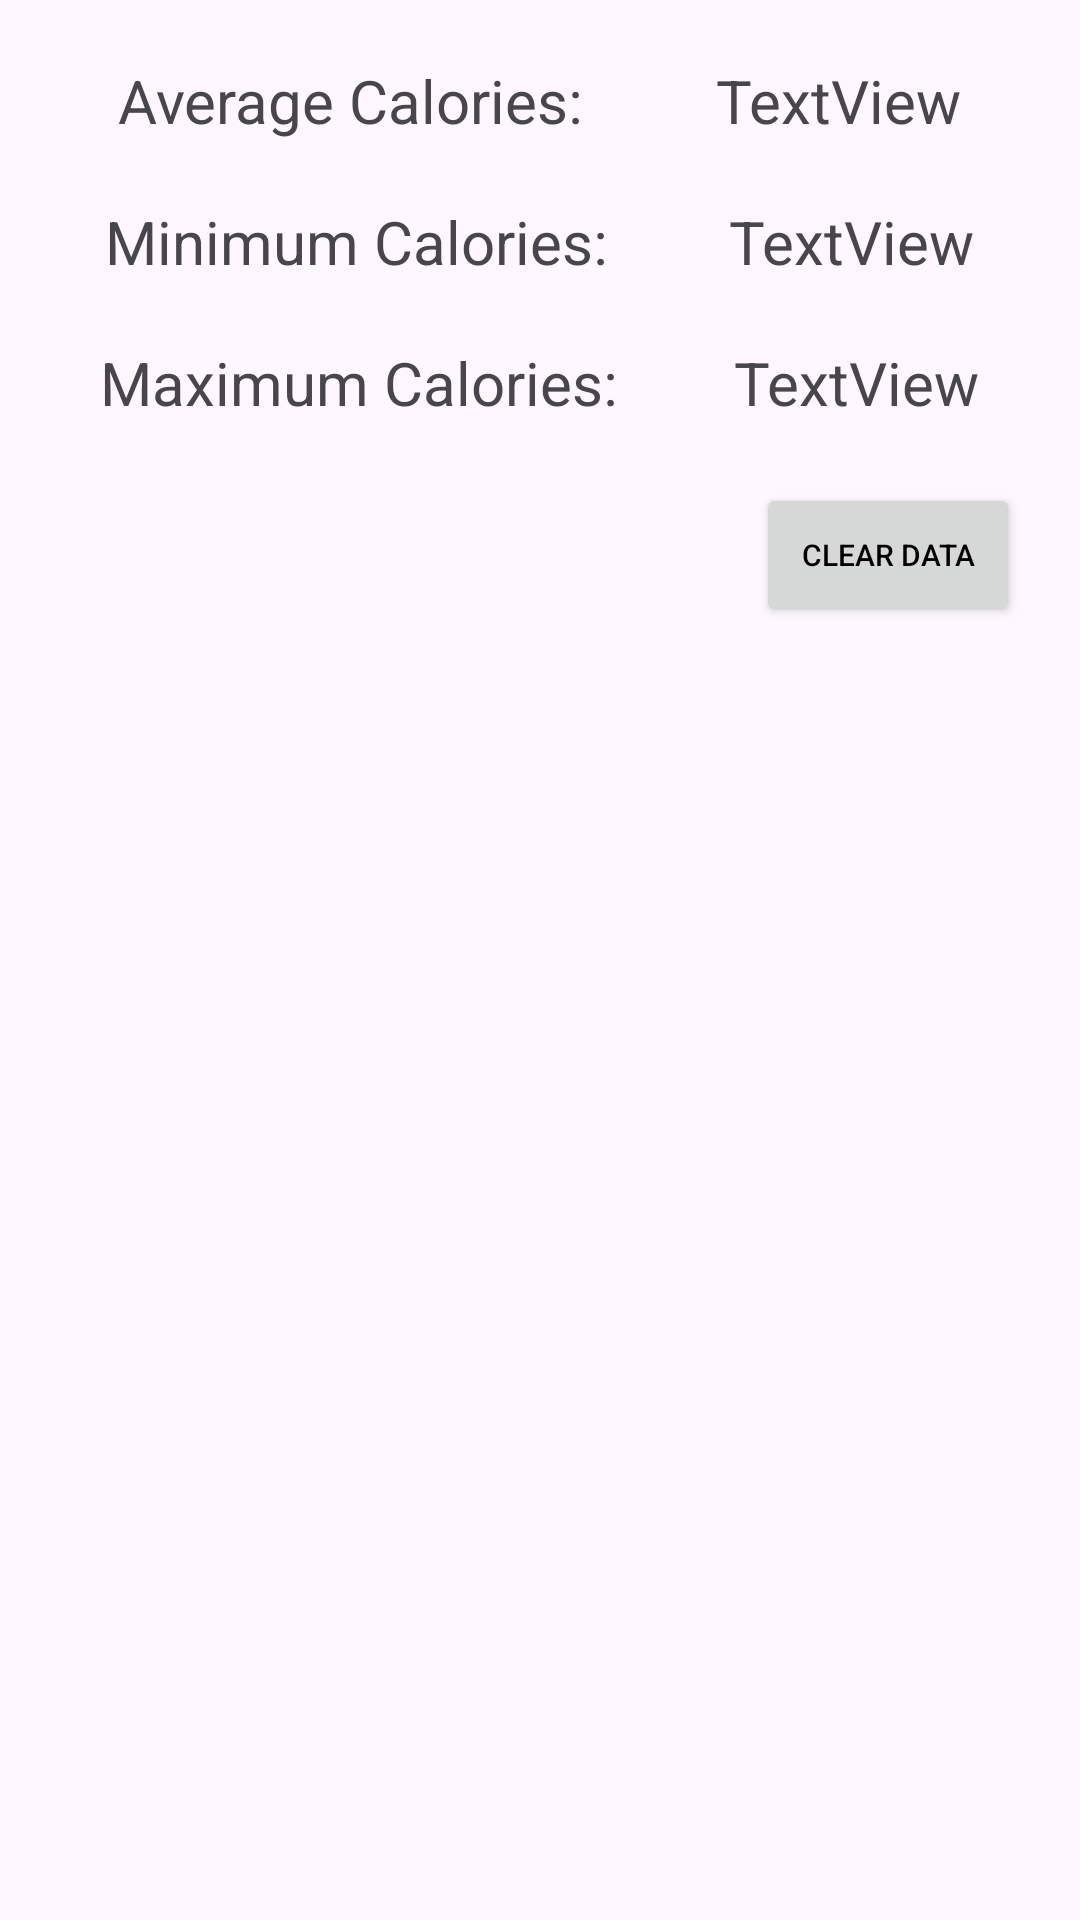

Reconstruct the res/layout file that produces this screen, plus the resources it refers to.
<!-- AndroidManifest.xml: application theme Theme.BitFit2 -->
<!-- res/layout/fragment_dashboard.xml -->
<?xml version="1.0" encoding="utf-8"?>
<androidx.constraintlayout.widget.ConstraintLayout xmlns:android="http://schemas.android.com/apk/res/android"
    xmlns:tools="http://schemas.android.com/tools"
    android:layout_width="match_parent"
    android:layout_height="match_parent"
    xmlns:app="http://schemas.android.com/apk/res-auto"
    tools:context="com.example.codepath_bitfit2.DashboardFragment">

    <TextView
        android:id="@+id/averageTV"
        android:layout_width="wrap_content"
        android:layout_height="wrap_content"
        android:text="Average Calories: "
        android:textSize="20dp"
        app:layout_constraintStart_toStartOf="parent"
        app:layout_constraintEnd_toStartOf="@id/averageValueTV"
        app:layout_constraintTop_toTopOf="parent"
        android:paddingTop="20dp"/>

    <TextView
        android:id="@+id/averageValueTV"
        android:layout_width="wrap_content"
        android:layout_height="wrap_content"
        android:text="TextView"
        android:textSize="20dp"
        app:layout_constraintStart_toEndOf="@id/averageTV"
        app:layout_constraintEnd_toEndOf="parent"
        app:layout_constraintTop_toTopOf="parent"
        android:paddingTop="20dp"/>

    <TextView
        android:id="@+id/minTV"
        android:layout_width="wrap_content"
        android:layout_height="wrap_content"
        android:text="Minimum Calories: "
        android:textSize="20dp"
        app:layout_constraintStart_toStartOf="parent"
        app:layout_constraintEnd_toStartOf="@id/minValueTV"
        app:layout_constraintTop_toBottomOf="@id/averageTV"
        android:paddingTop="20dp"/>

    <TextView
        android:id="@+id/minValueTV"
        android:layout_width="wrap_content"
        android:layout_height="wrap_content"
        android:text="TextView"
        android:textSize="20dp"
        app:layout_constraintStart_toEndOf="@id/minTV"
        app:layout_constraintEnd_toEndOf="parent"
        app:layout_constraintTop_toBottomOf="@id/averageValueTV"
        android:paddingTop="20dp"/>

    <TextView
        android:id="@+id/maxTV"
        android:layout_width="wrap_content"
        android:layout_height="wrap_content"
        android:text="Maximum Calories: "
        android:textSize="20dp"
        app:layout_constraintStart_toStartOf="parent"
        app:layout_constraintEnd_toStartOf="@id/maxValueTV"
        app:layout_constraintTop_toBottomOf="@id/minTV"
        android:paddingTop="20dp"/>

    <TextView
        android:id="@+id/maxValueTV"
        android:layout_width="wrap_content"
        android:layout_height="wrap_content"
        android:text="TextView"
        android:textSize="20dp"
        app:layout_constraintStart_toEndOf="@id/maxTV"
        app:layout_constraintEnd_toEndOf="parent"
        app:layout_constraintTop_toBottomOf="@id/minValueTV"
        android:paddingTop="20dp"/>

    <Button
        android:id="@+id/clearButton"
        android:layout_width="wrap_content"
        android:layout_height="wrap_content"
        android:textColor="@color/black"
        android:textSize="10dp"
        android:text="Clear Data"
        app:layout_constraintEnd_toEndOf="parent"
        app:layout_constraintTop_toBottomOf="@id/maxValueTV"
        android:layout_marginTop="20dp"
        android:layout_marginRight="20dp"/>
</androidx.constraintlayout.widget.ConstraintLayout>
<!-- resources referenced by this layout -->
<resources>
  <style name="Theme.BitFit2" parent="Base.Theme.BitFit2" />
  <style name="Base.Theme.BitFit2" parent="Theme.Material3.DayNight.NoActionBar">
          
          
      </style>
  <!-- not gathered from this repository: default colours our renderer supplied (Android Studio template values) -->
  <color name="black">#FF000000</color>
</resources>
